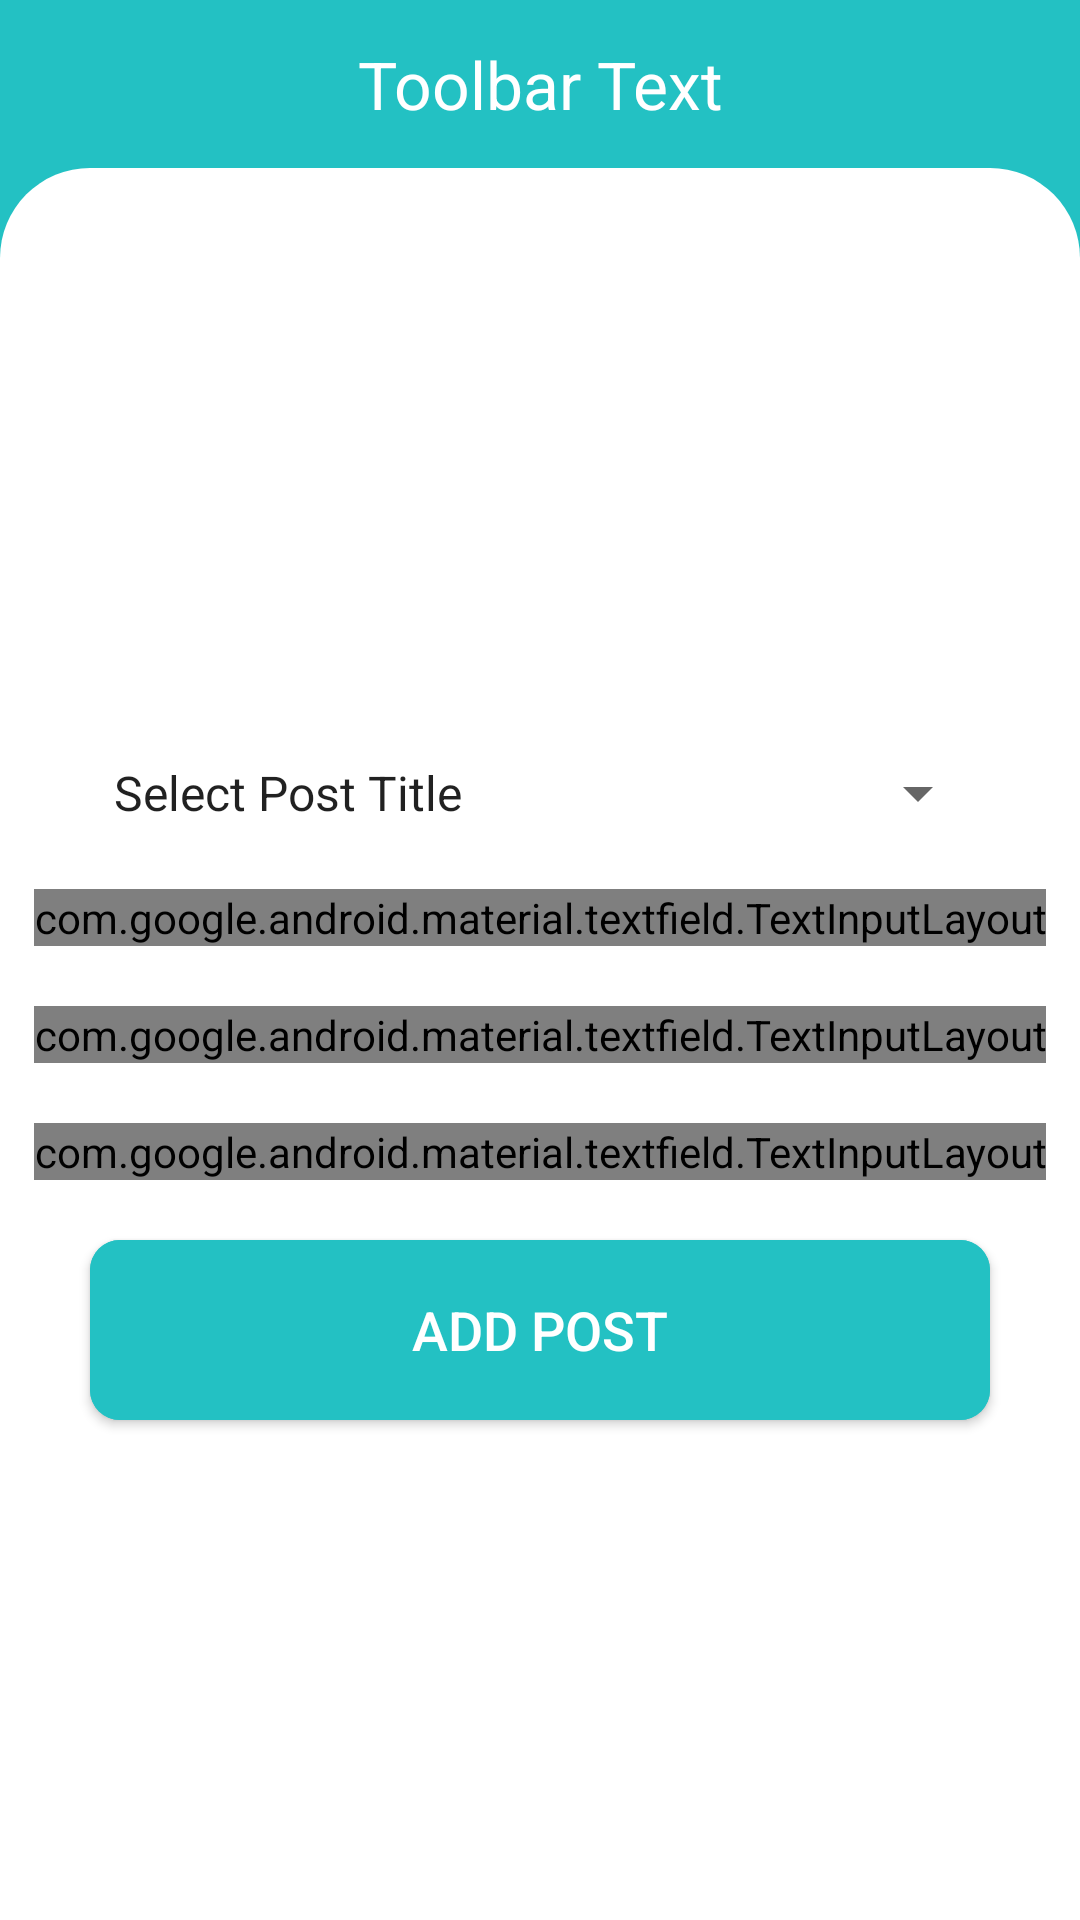

The Android layout XML behind this screen, and the referenced resources:
<!-- AndroidManifest.xml: application theme AppTheme -->
<!-- res/layout/activity_add_post.xml -->
<?xml version="1.0" encoding="utf-8"?>
<LinearLayout xmlns:android="http://schemas.android.com/apk/res/android"
    xmlns:app="http://schemas.android.com/apk/res-auto"
    xmlns:tools="http://schemas.android.com/tools"
    android:layout_width="match_parent"
    android:layout_height="match_parent"
    android:orientation="vertical"
    android:background="@color/colorPrimary"
    tools:context=".AddPost">

  

    <include layout="@layout/toolbar"/>

    <ScrollView
        android:layout_width="match_parent"
        android:background="@drawable/background_curve_login"
        android:layout_height="match_parent">

            <LinearLayout
                android:layout_gravity="center"
                android:gravity="center"
                android:layout_width="match_parent"
                android:layout_height="wrap_content"
                android:orientation="vertical">

                <Spinner
                    android:layout_marginTop="50dp"
                    android:id="@+id/spinnerCustomerProfession"
                    android:layout_width="300dp"
                    android:layout_height="wrap_content"
                    android:layout_marginBottom="20dp"
                    android:entries="@array/title"
                    android:focusable="true" />

                <com.google.android.material.textfield.TextInputLayout
                    android:id="@+id/TILDescription"
                    style="@style/Widget.MaterialComponents.TextInputLayout.OutlinedBox"
                    android:layout_width="wrap_content"
                    android:layout_height="wrap_content">

                    <EditText
                        android:hint="Description"
                        android:id="@+id/edtTaskDescription"
                        android:layout_width="300dp"
                        android:layout_height="wrap_content"
                        android:ems="10"
                        android:inputType="textMultiLine|textCapSentences"
                        android:lines="4" />

                </com.google.android.material.textfield.TextInputLayout>

                <com.google.android.material.textfield.TextInputLayout
                    android:id="@+id/TILBudget"
                    style="@style/Widget.MaterialComponents.TextInputLayout.OutlinedBox"
                    android:layout_width="wrap_content"
                    android:layout_height="wrap_content"
                    android:layout_marginTop="20dp"
                    android:layout_marginBottom="20dp">

                    <EditText
                        android:id="@+id/edtTaskBudget"
                        android:layout_width="300dp"
                        android:layout_height="wrap_content"
                        android:hint="Budget"
                        android:inputType="number" />

                </com.google.android.material.textfield.TextInputLayout>

                <com.google.android.material.textfield.TextInputLayout
                    android:id="@+id/TILDeadline"
                    style="@style/Widget.MaterialComponents.TextInputLayout.OutlinedBox"
                    android:layout_width="wrap_content"
                    android:layout_height="wrap_content">

                    <EditText
                        android:id="@+id/edtTaskeDeadline"
                        android:layout_width="300dp"
                        android:layout_height="wrap_content"
                        android:hint="Deadline In Days"
                        android:inputType="number" />

                </com.google.android.material.textfield.TextInputLayout>

                <Button
                    android:id="@+id/btnAddPostCustomer"
                    android:layout_width="300dp"
                    android:layout_height="60dp"
                    android:layout_marginTop="20dp"
                    android:background="@drawable/all_together"
                    android:text="Add Post"
                    android:textColor="#fff"
                    android:layout_marginBottom="20dp"
                    android:textSize="18sp" />

            </LinearLayout>

    </ScrollView>

</LinearLayout>
<!-- res/layout/toolbar.xml (included above) -->
<?xml version="1.0" encoding="utf-8"?>
<androidx.appcompat.widget.Toolbar xmlns:android="http://schemas.android.com/apk/res/android"
    android:id="@+id/toolbar"
    android:layout_width="match_parent"
    android:layout_height="wrap_content"
    android:background="@color/colorPrimary"
    android:theme="@style/ThemeOverlay.AppCompat.Dark.ActionBar">

    <TextView
        android:id="@+id/toolbar_title"
        android:layout_width="wrap_content"
        android:layout_height="wrap_content"
        android:layout_gravity="center"
        android:gravity="center"
        android:text="Toolbar Text"
        android:textAlignment="center"
        android:textColor="#fff"
        android:textSize="22sp" />

</androidx.appcompat.widget.Toolbar>
<!-- resources referenced by this layout -->
<resources>
  <array name="title">
  
          <item>Select Post Title</item>
          <item>Content Writing</item>
          <item>Electrician</item>
          <item>Convience</item>
          <item>Sweeper</item>
          <item>Laundry</item>
  
      </array>
  <color name="colorPrimary">#23c1c3</color>
  <!-- drawable all_together (drawable) -->
  <?xml version="1.0" encoding="utf-8"?>
  <ripple xmlns:android="http://schemas.android.com/apk/res/android"
      xmlns:tools="http://schemas.android.com/tools"
      android:color="@color/gray"
      tools:ignore="NewApi">
      <item>
          <shape android:shape="rectangle">
              <corners android:radius="10dp" />
              <solid android:color="@color/colorPrimaryDark" />
          </shape>
      </item>
  
      <item android:id="@android:id/background">
          <shape android:shape="rectangle">
              <corners android:radius="10dp" />
              <gradient
                  android:angle="90"
                  android:endColor="@color/colorPrimary"
                  android:startColor="@color/colorPrimary"
                  android:type="linear" />
          </shape>
      </item>
  </ripple>
  <!-- drawable background_curve_login (drawable) -->
  <?xml version="1.0" encoding="utf-8"?>
  <shape xmlns:android="http://schemas.android.com/apk/res/android">
      <solid android:color="#fff" />
      <corners
          android:topLeftRadius="30dp"
          android:topRightRadius="30dp" />
  
  </shape>
  <style name="AppTheme" parent="Theme.AppCompat.Light.NoActionBar">
          
          <item name="colorPrimary">@color/colorPrimary</item>
          <item name="colorPrimaryDark">@color/colorPrimaryDark</item>
          <item name="colorAccent">@color/colorAccent</item>
  
  
        
  
      </style>
  <color name="gray">#8a8a8a</color>
  <color name="colorPrimaryDark">#23c1c3</color>
  <color name="colorAccent">#23c1c3</color>
</resources>
